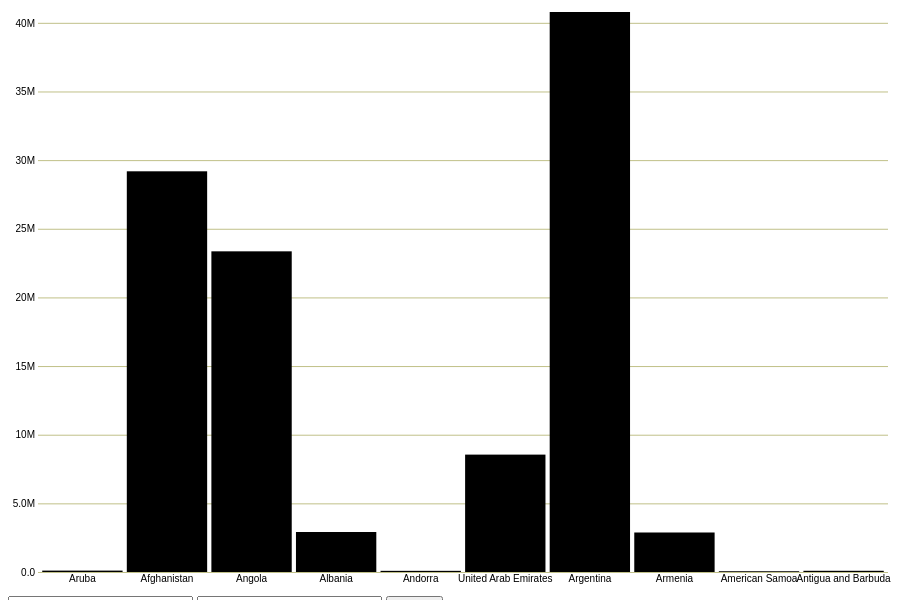
D3 v5 page, settled after 360 driven frames (6 s of simulated time); the page loaded 1 data file(s).


// ── barchart.js
const svg = d3.select('svg');
const height = parseFloat(svg.attr('height'));
const width = parseFloat(svg.attr('width'));
const year = '2010';

function render(data) {
  const xValue = (d) => d['Country Name'];
  const yValue = (d) => d[year];
  const margin = { top: 20, right: 20, bottom: 20, left: 30 };
  const innerWidth = width - margin.left - margin.right;
  const innerHeight = height - margin.top - margin.bottom;

  const xScale = d3
    .scaleBand()
    .domain(data.map(xValue))
    .range([0, innerWidth])
    .padding(0.05);

  const maxdata = d3.max(data, yValue);

  const yScale = d3.scaleLinear().domain([0, maxdata]).range([innerHeight, 0]);

  const g = svg
    .append('g')
    .attr('transform', `translate(${margin.left}, ${margin.top})`);

  const yAxis = d3
    .axisLeft(yScale)
    .tickSize(innerWidth)
    .tickFormat(d3.format('.2s'));

  g.append('g').call(yAxis).attr('transform', `translate(${innerWidth}, 0)`);
  g.selectAll('.domain').remove();
  g.selectAll('.tick line').attr('stroke', '#C0C088');

  const xAxis = d3.axisBottom(xScale).tickSize(innerHeight);

  g.append('g').call(xAxis).selectAll('.domain, .tick line').remove();

  g.selectAll('rect')
    .data(data)
    .enter()
    .append('rect')
    .attr('x', (d) => xScale(xValue(d)))
    .attr('y', (d) => yScale(yValue(d)))
    .attr('height', (d) => yScale(0) - yScale(yValue(d)))
    .attr('width', xScale.bandwidth())
    .on('mouseover', mouseover)
    .on('mouseout', mouseout);

  function mouseover(e, d) {
    d3.select(this).attr('fill', '#b30707');
    g.append('text')
      .attr('id', d['Country Code'])
      .attr('x', xScale(xValue(d)))
      .attr('y', yScale(yValue(d)))
      .text(xValue(d) + '-' + yValue(d))
      .attr('fill', '#b30707');
  }

  function mouseout(e, d) {
    d3.select(this).attr('fill', 'black');
    g.select('#' + d['Country Code']).remove();
  }
}

function load(a, b) {
  svg.html('');
  d3.csv('populations.csv').then((data) => {
    data.forEach((d) => {
      d[year] = +d[year];
    });
    render(data.slice(a, b));
  });
}


### data: populations.csv
?Country Name, Country Code, Indicator Name, Indicator Code, 1960, 1961, 1962, 1963, 1964, 1965, 1966, 1967, 1968, 1969, 1970, 1971, 1972, 1973, 1974, 1975, 1976, 1977, 1978, 1979
Aruba, ABW, Population total, SP.POP.TOTL, 54211, 55438, 56225, 56695, 57032, 57360, 57715, 58055, 58386, 58726, 59063, 59440, 59840, 60243, 60528, 60657, 60586, 60366, 60103, 59980
Afghanistan, AFG, Population total, SP.POP.TOTL, 8996973, 9169410, 9351441, 9543205, 9744781, 9956320, 10174836, 10399926, 10637063, 10893776, 11173642, 11475445, 11791215, 12108963, 12412950, 12689160, 12943093, 13171306, 13341198, 13411056
Angola, AGO, Population total, SP.POP.TOTL, 5454933, 5531472, 5608539, 5679458, 5735044, 5770570, 5781214, 5774243, 5771652, 5803254, 5890365, 6040777, 6248552, 6496962, 6761380, 7024000, 7279509, 7533735, 7790707, 8058067
Albania, ALB, Population total, SP.POP.TOTL, 1608800, 1659800, 1711319, 1762621, 1814135, 1864791, 1914573, 1965598, 2022272, 2081695, 2135479, 2187853, 2243126, 2296752, 2350124, 2404831, 2458526, 2513546, 2566266, 2617832
Andorra, AND, Population total, SP.POP.TOTL, 13411, 14375, 15370, 16412, 17469, 18549, 19647, 20758, 21890, 23058, 24276, 25559, 26892, 28232, 29520, 30705, 31777, 32771, 33737, 34818
United Arab Emirates, ARE, Population total, SP.POP.TOTL, 92418, 100796, 112118, 125130, 138039, 149857, 159976, 169771, 182627, 203106, 234514, 277471, 330974, 394624, 467451, 548301, 637922, 735344, 835508, 931749
Argentina, ARG, Population total, SP.POP.TOTL, 20481779, 20817266, 21153052, 21488912, 21824425, 22159650, 22494035, 22828869, 23168267, 23517611, 23880561, 24259561, 24653175, 25056478, 25462302, 25865776, 26264681, 26661398, 27061047, 27471036
Armenia, ARM, Population total, SP.POP.TOTL, 1874121, 1941492, 2009526, 2077578, 2145001, 2211319, 2276034, 2339127, 2401143, 2462928, 2525068, 2587708, 2650486, 2712786, 2773748, 2832759, 2889579, 2944383, 2997417, 3049109
American Samoa, ASM, Population total, SP.POP.TOTL, 20123, 20602, 21253, 22034, 22854, 23672, 24462, 25248, 25989, 26703, 27363, 27984, 28567, 29100, 29596, 30052, 30456, 30838, 31269, 31845
Antigua and Barbuda, ATG, Population total, SP.POP.TOTL, 54131, 55001, 55841, 56702, 57641, 58698, 59915, 61241, 62521, 63550, 64177, 64357, 64133, 63650, 63120, 62675, 62367, 62159, 62036, 61952
Australia, AUS, Population total, SP.POP.TOTL, 10276477, 10483000, 10742000, 10950000, 11167000, 11388000, 11651000, 11799000, 12009000, 12263000, 12507000, 12937000, 13177000, 13380000, 13723000, 13893000, 14033000, 14192000, 14358000, 14514000
Austria, AUT, Population total, SP.POP.TOTL, 7047539, 7086299, 7129864, 7175811, 7223801, 7270889, 7322066, 7376998, 7415403, 7441055, 7467086, 7500482, 7544201, 7586115, 7599038, 7578903, 7565525, 7568430, 7562305, 7549425
Azerbaijan, AZE, Population total, SP.POP.TOTL, 3895397, 4030322, 4171426, 4315127, 4456687, 4592609, 4721523, 4843868, 4960232, 5071927, 5180023, 5284531, 5385263, 5483082, 5579072, 5674133, 5768721, 5863132, 5957925, 6053640
Burundi, BDI, Population total, SP.POP.TOTL, 2797932, 2852438, 2907321, 2964427, 3026290, 3094379, 3170490, 3253218, 3336927, 3413904, 3479074, 3529997, 3569666, 3605126, 3646431, 3700880, 3770871, 3854445, 3949266, 4051234
Belgium, BEL, Population total, SP.POP.TOTL, 9153489, 9183948, 9220578, 9289770, 9378113, 9463667, 9527807, 9580991, 9618756, 9646032, 9655549, 9673162, 9711115, 9741720, 9772419, 9800700, 9818227, 9830358, 9839534, 9848382
Benin, BEN, Population total, SP.POP.TOTL, 2431622, 2465867, 2502896, 2542859, 2585965, 2632356, 2682159, 2735307, 2791590, 2850661, 2912340, 2976572, 3043567, 3113675, 3187412, 3265165, 3347173, 3433439, 3523938, 3618526
Burkina Faso, BFA, Population total, SP.POP.TOTL, 4829288, 4894580, 4960326, 5027821, 5098890, 5174870, 5256363, 5343019, 5434041, 5528174, 5624600, 5723381, 5825173, 5930483, 6040041, 6154545, 6274037, 6398935, 6530819, 6671656
Bulgaria, BGR, Population total, SP.POP.TOTL, 7867374, 7943118, 8012946, 8078145, 8144340, 8204168, 8258057, 8310226, 8369603, 8434172, 8489574, 8536395, 8576200, 8620967, 8678745, 8720742, 8758599, 8804183, 8814032, 8825940
Bahrain, BHR, Population total, SP.POP.TOTL, 162427, 167894, 173144, 178140, 182887, 187431, 191780, 196063, 200653, 206043, 212605, 220312, 229155, 239527, 251911, 266543, 283752, 303175, 323473, 342799
Bahamas, The, BHS, Population total, SP.POP.TOTL, 109534, 115121, 121091, 127339, 133709, 140059, 146382, 152620, 158648, 164268, 169377, 173889, 177866, 181517, 185120, 188896, 192909, 197101, 201478
Bosnia and Herzegovina, BIH, Population total, SP.POP.TOTL, 3225668, 3288603, 3353226, 3417574, 3478997, 3535643, 3586636, 3632672, 3675454, 3717468, 3760529, 3805287, 3851153, 3897256, 3942225, 3985105, 4025266, 4063193, 4100349, 4138819
Belarus, BLR, Population total, SP.POP.TOTL, 8198000, 8271216, 8351928, 8437232, 8524224, 8610000, 8696496, 8785648, 8874552, 8960304, 9040000, 9115576, 9188968, 9257272, 9317584, 9367000, 9411000, 9463000, 9525000, 9584000
Belize, BLZ, Population total, SP.POP.TOTL, 92064, 94703, 97384, 100164, 103069, 106119, 109347, 112692, 116061, 119261, 122182, 124793, 127150, 129294, 131307, 133260, 135147, 136989, 138965, 141305
Bermuda, BMU, Population total, SP.POP.TOTL, 44400, 45500, 46600, 47700, 48900, 50100, 51000, 52000, 53000, 54000, 55000, 54600, 54200, 53800, 53400, 53000, 53200, 53400, 53600, 53800
Bolivia, BOL, Population total, SP.POP.TOTL, 3656955, 3728964, 3802990, 3879192, 3957757, 4038872, 4122517, 4208676, 4297517, 4389246, 4484004, 4581740, 4682390, 4785923, 4892293, 5001419, 5113456, 5228252, 5344939, 5462419
Brazil, BRA, Population total, SP.POP.TOTL, 72179226, 74311343, 76514328, 78772657, 81064571, 83373530, 85696505, 88035814, 90387079, 92746614, 95113265, 97482920, 99859383, 102259497, 104706198, 107216205, 109790938, 112425392, 115121153, 117878411
Barbados, BRB, Population total, SP.POP.TOTL, 230980, 231718, 232633, 233630, 234586, 235413, 236088, 236659, 237241, 237955, 238896, 240094, 241515, 243069, 244644, 246154, 247583, 248937, 250203, 251351
… [head cut at 6 KiB]